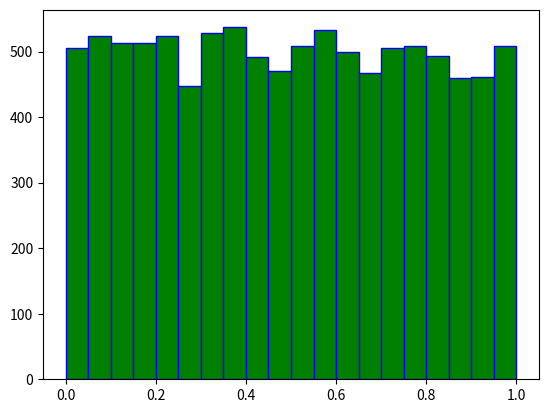

The matplotlib source for this figure:
#font: utf-8
import numpy as np
import matplotlib.pyplot as plt

p = np.random.rand(10000)
print(p)
plt.hist(p, bins=20, color='g', edgecolor='b')
plt.show()